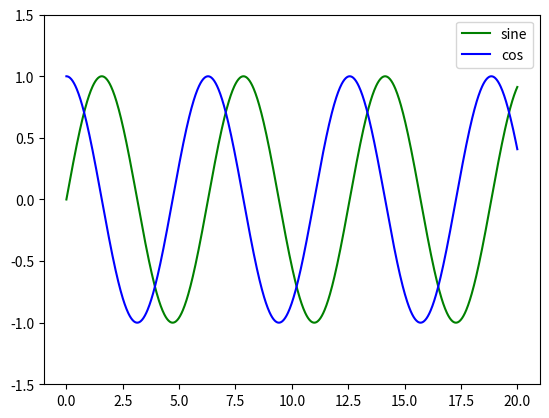

Generate this figure with matplotlib:
from __future__ import print_function
from __future__ import division
from __future__ import absolute_import

import numpy as np
import matplotlib.pyplot as plt

# Create x, evenly spaced between 0 to 20
x = np.linspace(0, 20, 1000)
y1 = np.sin(x)
y2 = np.cos(x)

# Plot the sin and cos functions
plt.plot(x , y1, "-g", label="sine")
plt.plot(x , y2, "-b", label="cos")

# The legend should be in the top right corner
plt.legend(loc="upper right")

# Limit the y axis to -1.5 to 1.5
plt.ylim(-1.5, 1.5)

plt.show()
